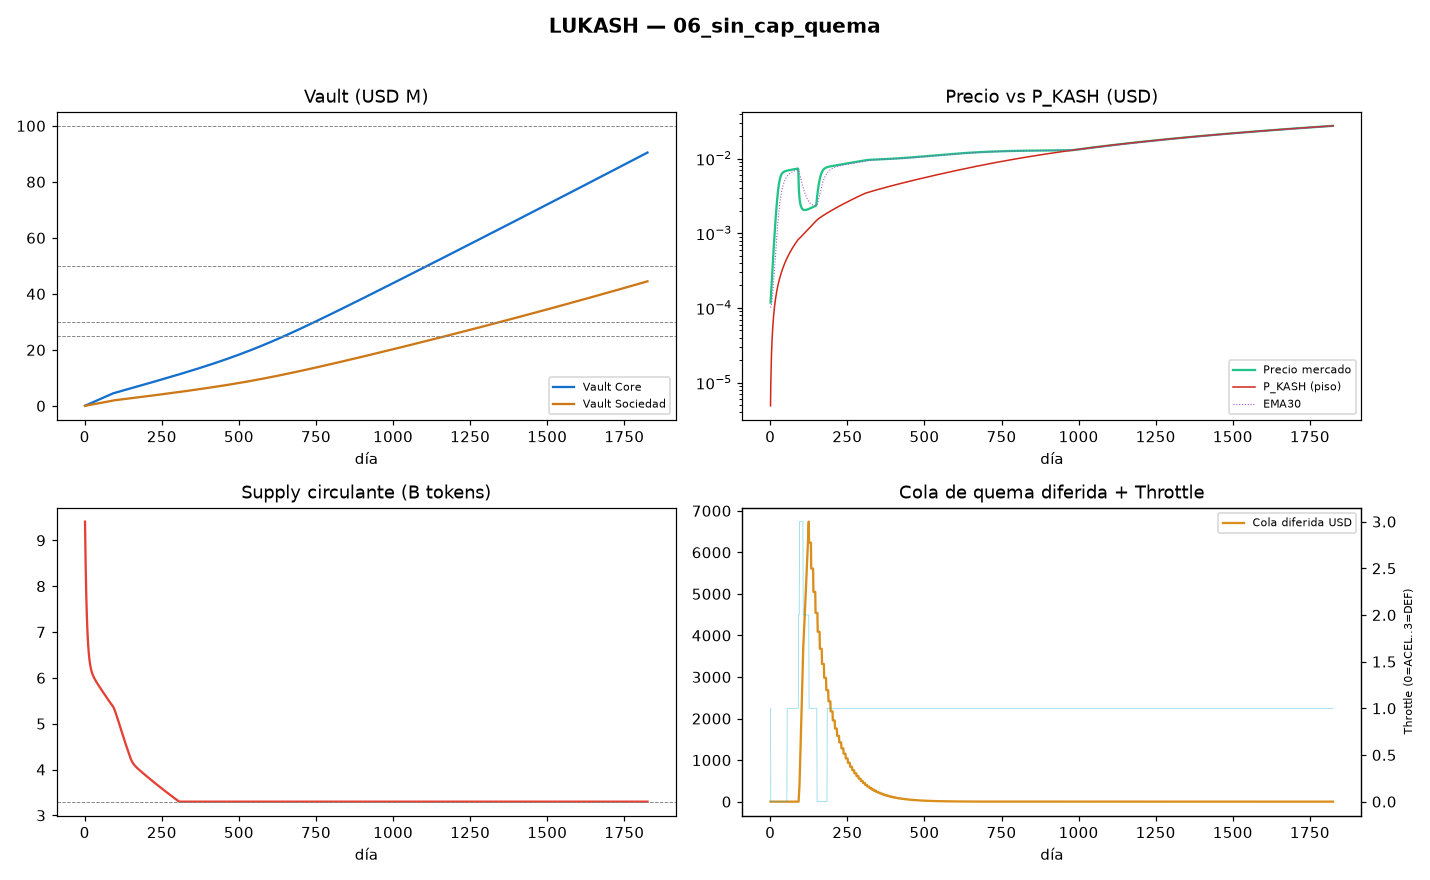

Values plotted in this chart, from the file beside it:
day, stage, motor_b, throttle, throttle_name, price, ema30, p_kash, price_over_pkash, supply, tokens_burned_total, vault_core_usd, vault_sociedad_usd, r_op_usd, burned_total_usd, recirculated_total_usd, staking_total_usd, om_total_usd, deferred_queue_usd, fee_total_usd, users, buy_pressure, sell_pressure, lp_depth_usd
1, 1, 0, 1, NORMAL, 0.0001182, 0.0001012, 4.900164452e-06, 24.12, 9407783418, 592216582, 49002, 21004, 0.7048, 70000, 0.0, 30000, 30000, 0.0, 200000, 0.0, 100000, 4000, 300000
2, 1, 0, 0, ACELERADO, 0.0001397, 0.0001037, 1.0417430893249101e-05, 13.41, 8906532513, 1093467487, 98005, 42012, 2.114, 140000, 0.0, 60000, 60000, 0.0, 200000, 0.0, 100000, 4448, 300000
3, 1, 0, 0, ACELERADO, 0.0001649, 0.0001076, 1.6505847491199958e-05, 9.991, 8482053788, 1517946212, 147010, 63024, 4.229, 210000, 0.0, 90000, 90000, 0.0, 200000, 0.0, 100000, 4975, 300000
4, 1, 0, 0, ACELERADO, 0.0001946, 0.0001132, 2.310954995800981e-05, 8.421, 8122368461, 1877631539, 196016, 84040, 7.048, 280000, 0.0, 120000, 120000, 0.0, 200000, 0.0, 100000, 5595, 300000
5, 1, 0, 0, ACELERADO, 0.0002295, 0.0001207, 3.016665275553331e-05, 7.608, 7817366849, 2182633151, 245025, 105060, 10.57, 350000, 0.0, 150000, 150000, 0.0, 200000, 0.0, 100000, 6323, 300000
6, 1, 0, 0, ACELERADO, 0.0002704, 0.0001304, 3.7612989456125715e-05, 7.19, 7558516673, 2441483327, 294035, 126085, 14.8, 420000, 0.0, 180000, 180000, 0.0, 200000, 0.0, 100000, 7177, 300000
7, 1, 0, 0, ACELERADO, 0.0003183, 0.0001425, 4.538536653333925e-05, 7.014, 7338616882, 2661383118, 343046, 147113, 19.74, 490000, 0.0, 210000, 210000, 0.0, 200000, 0.0, 100000, 8176, 300000
8, 1, 0, 0, ACELERADO, 0.0003743, 0.0001575, 5.342412795995162e-05, 7.006, 7151589885, 2848410115, 392059, 168145, 25.37, 560000, 0.0, 240000, 240000, 0.0, 200000, 0.0, 100000, 9344, 300000
9, 1, 0, 0, ACELERADO, 0.0004395, 0.0001757, 6.167495859120143e-05, 7.126, 6992306203, 3007693797, 441074, 189181, 31.72, 630000, 0.0, 270000, 270000, 0.0, 200000, 0.0, 100000, 10707, 300000
10, 1, 0, 0, ACELERADO, 0.0005152, 0.0001976, 7.008995937947392e-05, 7.351, 6856436476, 3143563524, 490090, 210222, 38.77, 700000, 0.0, 300000, 300000, 0.0, 200000, 0.0, 100000, 12292, 300000
11, 1, 0, 0, ACELERADO, 0.0006029, 0.0002237, 7.862809673534348e-05, 7.667, 6740326564, 3259673436, 539109, 231266, 46.52, 770000, 0.0, 330000, 330000, 0.0, 200000, 0.0, 100000, 14130, 300000
12, 1, 0, 0, ACELERADO, 0.000704, 0.0002547, 8.725516230948376e-05, 8.068, 6640892131, 3359107869, 588128, 252314, 54.98, 840000, 0.0, 360000, 360000, 0.0, 200000, 0.0, 100000, 16254, 300000
13, 1, 0, 0, ACELERADO, 0.00082, 0.0002912, 9.594338515268016e-05, 8.547, 6555529672, 3444470328, 637150, 273367, 64.14, 910000, 0.0, 390000, 390000, 0.0, 200000, 0.0, 100000, 18700, 300000
14, 1, 0, 0, ACELERADO, 0.0009525, 0.0003338, 0.0001047, 9.1, 6482041432, 3517958568, 686173, 294423, 74.01, 980000, 0.0, 420000, 420000, 0.0, 200000, 0.0, 100000, 21503, 300000
15, 1, 0, 0, ACELERADO, 0.001103, 0.0003835, 0.0001134, 9.724, 6418572027, 3581427973, 735197, 315484, 84.59, 1050000, 0.0, 450000, 450000, 0.0, 200000, 0.0, 100000, 24697, 300000
16, 1, 0, 0, ACELERADO, 0.001272, 0.0004408, 0.0001222, 10.41, 6363554966, 3636445034, 784224, 336548, 95.87, 1120000, 0.0, 480000, 480000, 0.0, 200000, 0.0, 100000, 28316, 300000
17, 1, 0, 0, ACELERADO, 0.001462, 0.0005067, 0.0001309, 11.16, 6315667519, 3684332481, 833252, 357617, 107.9, 1190000, 0.0, 510000, 510000, 0.0, 200000, 0.0, 100000, 32386, 300000
18, 1, 0, 0, ACELERADO, 0.001672, 0.0005818, 0.0001397, 11.97, 6273792636, 3726207364, 882281, 378689, 120.5, 1260000, 0.0, 540000, 540000, 0.0, 200000, 0.0, 100000, 36928, 300000
19, 1, 0, 0, ACELERADO, 0.001902, 0.000667, 0.0001484, 12.81, 6236986822, 3763013178, 931313, 399766, 133.9, 1330000, 0.0, 570000, 570000, 0.0, 200000, 0.0, 100000, 41950, 300000
20, 1, 0, 0, ACELERADO, 0.002152, 0.0007628, 0.0001572, 13.69, 6204453046, 3795546954, 980345, 420847, 148, 1400000, 0.0, 600000, 600000, 0.0, 200000, 0.0, 100000, 47448, 300000
21, 1, 0, 0, ACELERADO, 0.002419, 0.0008696, 0.0001659, 14.58, 6175517898, 3824482102, 1029380, 441932, 162.8, 1470000, 0.0, 630000, 630000, 0.0, 200000, 0.0, 100000, 53398, 300000
22, 1, 0, 0, ACELERADO, 0.002702, 0.0009879, 0.0001746, 15.47, 6149612338, 3850387662, 1078416, 463020, 178.4, 1540000, 0.0, 660000, 660000, 0.0, 200000, 0.0, 100000, 59759, 300000
23, 1, 0, 0, ACELERADO, 0.002997, 0.001117, 0.0001833, 16.35, 6126255492, 3873744508, 1127454, 484113, 194.6, 1610000, 0.0, 690000, 690000, 0.0, 200000, 0.0, 100000, 66468, 300000
24, 1, 0, 0, ACELERADO, 0.0033, 0.001258, 0.000192, 17.18, 6105041001, 3894958999, 1176493, 505210, 211.5, 1680000, 0.0, 720000, 720000, 0.0, 200000, 0.0, 100000, 73441, 300000
25, 1, 0, 0, ACELERADO, 0.003605, 0.00141, 0.0002007, 17.96, 6085625538, 3914374462, 1225535, 526311, 229.1, 1750000, 0.0, 750000, 750000, 0.0, 200000, 0.0, 100000, 80578, 300000
26, 1, 0, 0, ACELERADO, 0.003909, 0.001571, 0.0002094, 18.67, 6067719145, 3932280855, 1274577, 547416, 247.5, 1820000, 0.0, 780000, 780000, 0.0, 200000, 0.0, 100000, 87764, 300000
27, 1, 0, 0, ACELERADO, 0.004206, 0.001741, 0.0002181, 19.28, 6051077102, 3948922898, 1323622, 568525, 266.5, 1890000, 0.0, 810000, 810000, 0.0, 200000, 0.0, 100000, 94880, 300000
28, 1, 0, 0, ACELERADO, 0.004492, 0.001918, 0.0002268, 19.8, 6035493060, 3964506940, 1372668, 589638, 286.2, 1960000, 0.0, 840000, 840000, 0.0, 200000, 0.0, 100000, 101809, 300000
29, 1, 0, 0, ACELERADO, 0.004762, 0.002102, 0.0002356, 20.22, 6020793255, 3979206745, 1421716, 610755, 306.7, 2030000, 0.0, 870000, 870000, 0.0, 200000, 0.0, 100000, 108440, 300000
30, 1, 0, 0, ACELERADO, 0.005014, 0.00229, 0.0002443, 20.52, 6006831596, 3993168404, 1470765, 631876, 327.8, 2100000, 0.0, 900000, 900000, 0.0, 200000, 0.0, 100000, 114683, 300000
31, 1, 0, 0, ACELERADO, 0.005245, 0.00248, 0.000253, 20.73, 5993485491, 4006514509, 1519816, 653001, 349.7, 2170000, 0.0, 930000, 930000, 0.0, 200000, 0.0, 100000, 120467, 300000
32, 1, 0, 0, ACELERADO, 0.005455, 0.002672, 0.0002618, 20.84, 5980652287, 4019347713, 1568869, 674131, 372.3, 2240000, 0.0, 960000, 960000, 0.0, 200000, 0.0, 100000, 125743, 300000
33, 1, 0, 0, ACELERADO, 0.005642, 0.002864, 0.0002705, 20.86, 5968246229, 4031753771, 1617923, 695264, 395.5, 2310000, 0.0, 990000, 990000, 0.0, 200000, 0.0, 100000, 130488, 300000
34, 1, 0, 0, ACELERADO, 0.005809, 0.003054, 0.0002793, 20.8, 5956195843, 4043804157, 1666979, 716401, 419.5, 2380000, 0.0, 1020000, 1020000, 0.0, 200000, 0.0, 100000, 134701, 300000
35, 1, 0, 0, ACELERADO, 0.005955, 0.003241, 0.0002881, 20.67, 5944441706, 4055558294, 1716036, 737543, 444.2, 2450000, 0.0, 1050000, 1050000, 0.0, 200000, 0.0, 100000, 138397, 300000
36, 1, 0, 0, ACELERADO, 0.006083, 0.003424, 0.0002969, 20.49, 5932934523, 4067065477, 1765096, 758688, 469.6, 2520000, 0.0, 1080000, 1080000, 0.0, 200000, 0.0, 100000, 141605, 300000
37, 1, 0, 0, ACELERADO, 0.006194, 0.003603, 0.0003058, 20.26, 5921633495, 4078366505, 1814157, 779838, 495.7, 2590000, 0.0, 1110000, 1110000, 0.0, 200000, 0.0, 100000, 144364, 300000
38, 1, 0, 0, ACELERADO, 0.00629, 0.003777, 0.0003146, 19.99, 5910504919, 4089495081, 1863219, 800991, 522.5, 2660000, 0.0, 1140000, 1140000, 0.0, 200000, 0.0, 100000, 146717, 300000
39, 1, 0, 0, ACELERADO, 0.006373, 0.003944, 0.0003235, 19.7, 5899521008, 4100478992, 1912283, 822149, 550, 2730000, 0.0, 1170000, 1170000, 0.0, 200000, 0.0, 100000, 148711, 300000
40, 1, 0, 0, ACELERADO, 0.006444, 0.004105, 0.0003325, 19.38, 5888658884, 4111341116, 1961349, 843311, 578.2, 2800000, 0.0, 1200000, 1200000, 0.0, 200000, 0.0, 100000, 150390, 300000
41, 1, 0, 0, ACELERADO, 0.006506, 0.00426, 0.0003414, 19.06, 5877899742, 4122100258, 2010417, 864476, 607.1, 2870000, 0.0, 1230000, 1230000, 0.0, 200000, 0.0, 100000, 151796, 300000
42, 1, 0, 0, ACELERADO, 0.006559, 0.004409, 0.0003504, 18.72, 5867228142, 4132771858, 2059486, 885646, 636.7, 2940000, 0.0, 1260000, 1260000, 0.0, 200000, 0.0, 100000, 152969, 300000
43, 1, 0, 0, ACELERADO, 0.006606, 0.00455, 0.0003594, 18.38, 5856631417, 4143368583, 2108556, 906820, 667, 3010000, 0.0, 1290000, 1290000, 0.0, 200000, 0.0, 100000, 153944, 300000
44, 1, 0, 0, ACELERADO, 0.006646, 0.004686, 0.0003684, 18.04, 5846099185, 4153900815, 2157629, 927998, 698.1, 3080000, 0.0, 1320000, 1320000, 0.0, 200000, 0.0, 100000, 154751, 300000
45, 1, 0, 0, ACELERADO, 0.006682, 0.004814, 0.0003775, 17.7, 5835622946, 4164377054, 2206703, 949180, 729.8, 3150000, 0.0, 1350000, 1350000, 0.0, 200000, 0.0, 100000, 155419, 300000
46, 1, 0, 0, ACELERADO, 0.006713, 0.004937, 0.0003866, 17.37, 5825195737, 4174804263, 2255779, 970366, 762.3, 3220000, 0.0, 1380000, 1380000, 0.0, 200000, 0.0, 100000, 155970, 300000
47, 1, 0, 0, ACELERADO, 0.006741, 0.005053, 0.0003957, 17.04, 5814811862, 4185188138, 2304856, 991556, 795.4, 3290000, 0.0, 1410000, 1410000, 0.0, 200000, 0.0, 100000, 156423, 300000
48, 1, 0, 0, ACELERADO, 0.006766, 0.005164, 0.0004048, 16.71, 5804466661, 4195533339, 2353935, 1012750, 829.3, 3360000, 0.0, 1440000, 1440000, 0.0, 200000, 0.0, 100000, 156796, 300000
49, 1, 0, 0, ACELERADO, 0.006789, 0.005269, 0.000414, 16.4, 5794156320, 4205843680, 2403016, 1033949, 863.8, 3430000, 0.0, 1470000, 1470000, 0.0, 200000, 0.0, 100000, 157102, 300000
50, 1, 0, 0, ACELERADO, 0.00681, 0.005368, 0.0004232, 16.09, 5783877721, 4216122279, 2452098, 1055151, 899.1, 3500000, 0.0, 1500000, 1500000, 0.0, 200000, 0.0, 100000, 157353, 300000
51, 1, 0, 0, ACELERADO, 0.00683, 0.005462, 0.0004324, 15.79, 5773628310, 4226371690, 2501182, 1076357, 935.1, 3570000, 0.0, 1530000, 1530000, 0.0, 200000, 0.0, 100000, 157559, 300000
52, 1, 0, 0, ACELERADO, 0.006848, 0.005552, 0.0004417, 15.5, 5763405999, 4236594001, 2550267, 1097568, 971.8, 3640000, 0.0, 1560000, 1560000, 0.0, 200000, 0.0, 100000, 157728, 300000
53, 1, 0, 0, ACELERADO, 0.006865, 0.005636, 0.000451, 15.22, 5753209076, 4246790924, 2599355, 1118782, 1009, 3710000, 0.0, 1590000, 1590000, 0.0, 200000, 0.0, 100000, 157866, 300000
54, 1, 0, 0, ACELERADO, 0.006881, 0.005717, 0.0004603, 14.95, 5743036141, 4256963859, 2648444, 1140001, 1047, 3780000, 0.0, 1620000, 1620000, 0.0, 200000, 0.0, 100000, 157979, 300000
55, 1, 0, 1, NORMAL, 0.006896, 0.005793, 0.0004697, 14.68, 5732886045, 4267113955, 2697534, 1161224, 1086, 3850000, 0.0, 1650000, 1650000, 0.0, 200000, 0.0, 100000, 158071, 300000
56, 1, 0, 1, NORMAL, 0.006911, 0.005865, 0.0004791, 14.43, 5722757842, 4277242158, 2746626, 1182450, 1126, 3920000, 0.0, 1680000, 1680000, 0.0, 200000, 0.0, 100000, 158147, 300000
57, 1, 0, 1, NORMAL, 0.006926, 0.005933, 0.0004885, 14.18, 5712650759, 4287349241, 2795720, 1203681, 1166, 3990000, 0.0, 1710000, 1710000, 0.0, 200000, 0.0, 100000, 158209, 300000
58, 1, 0, 1, NORMAL, 0.00694, 0.005998, 0.000498, 13.94, 5702564158, 4297435842, 2844816, 1224916, 1207, 4060000, 0.0, 1740000, 1740000, 0.0, 200000, 0.0, 100000, 158260, 300000
59, 1, 0, 1, NORMAL, 0.006954, 0.00606, 0.0005075, 13.7, 5692497511, 4307502489, 2893913, 1246155, 1248, 4130000, 0.0, 1770000, 1770000, 0.0, 200000, 0.0, 100000, 158301, 300000
60, 1, 0, 1, NORMAL, 0.006967, 0.006119, 0.000517, 13.48, 5682450385, 4317549615, 2943011, 1267398, 1291, 4200000, 0.0, 1800000, 1800000, 0.0, 200000, 0.0, 100000, 158335, 300000
... 1,765 more rows
